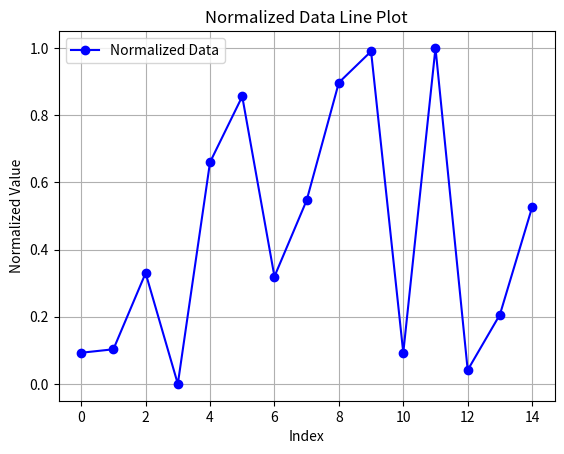

Here is the Python script that generated this plot:
import matplotlib.pyplot as plt
def normalise(array):
    handle = []
    minimum = min(array)
    maximum = max(array)
    for i in array:
        n = (i - minimum)/(maximum - minimum)
        handle.append(n)
    return handle

array = [12,13,35,3,67,86,34,56,90,99,12,100,7,23,54]
normalised = normalise(array)
print(normalised)
plt.plot(normalised, marker='o', linestyle='-', color='blue', label='Normalized Data')
plt.title("Normalized Data Line Plot")
plt.xlabel("Index")
plt.ylabel("Normalized Value")
plt.grid(True)
plt.legend()
plt.show()